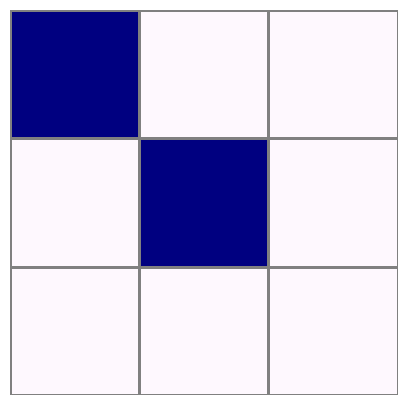

This chart was generated by the following Python code: (Note: this script raises an exception after producing the figure.)
"""
Utilities to visualize patterns.

See examples below.

Run `python visualize.py` to create demo output.
"""

import itertools

from matplotlib import animation
import matplotlib.pyplot as plt
import numpy as np


FIGSIZE = (5, 5)
MAX_COLOR_VALUE = 2


def plot(cell_colors, shape, path="pattern.png"):
    array = to_array(cell_colors, shape)
    fig, ax = plt.subplots(figsize=FIGSIZE)
    quad = ax.pcolormesh(array, edgecolors="grey", rasterized=True, cmap="gist_ncar_r")
    ax.axis("off")
    fig.savefig(path)


def to_array(cell_colors, shape):
    array = np.zeros(shape)
    for coordinate, value in cell_colors.items():
        array[coordinate] = value
    array = np.flipud(array)
    return array


def animate(cell_colors_iterable, shape, path="pattern_animation.html"):

    initial_cell_colors = dict()
    initial_frame = to_array(initial_cell_colors, shape)

    fig, ax = plt.subplots(figsize=FIGSIZE)
    quad = ax.pcolormesh(
        initial_frame,
        edgecolors="grey",
        rasterized=True,
        cmap="gist_ncar_r",
        vmin=0,
        vmax=MAX_COLOR_VALUE,
    )
    ax.axis("off")

    def update(frame):
        array = to_array(frame, shape)
        quad.set_array(array)
        return quad

    frames = itertools.chain([initial_cell_colors], cell_colors_iterable)

    ani = animation.FuncAnimation(
        fig=fig, func=update, frames=frames, cache_frame_data=False
    )

    with open(path, "w") as fh:
        fh.write(ani.to_jshtml())


if __name__ == "__main__":
    # Shape of the grid
    shape = (3, 3)

    # Single frame
    cell_color = 1
    cell_colors = {(0, 0): cell_color, (1, 1): cell_color}
    plot(cell_colors, shape, path="./visualizations/pattern.png")

    # Animation of multiple frames
    cell_colors_iterable = [
        cell_colors,
        {(2, 2): cell_color},
        {(0, 2): cell_color},
        {(2, 0): cell_color},
    ]
    animate(cell_colors_iterable, shape, path="./visualizations/animation.html")
